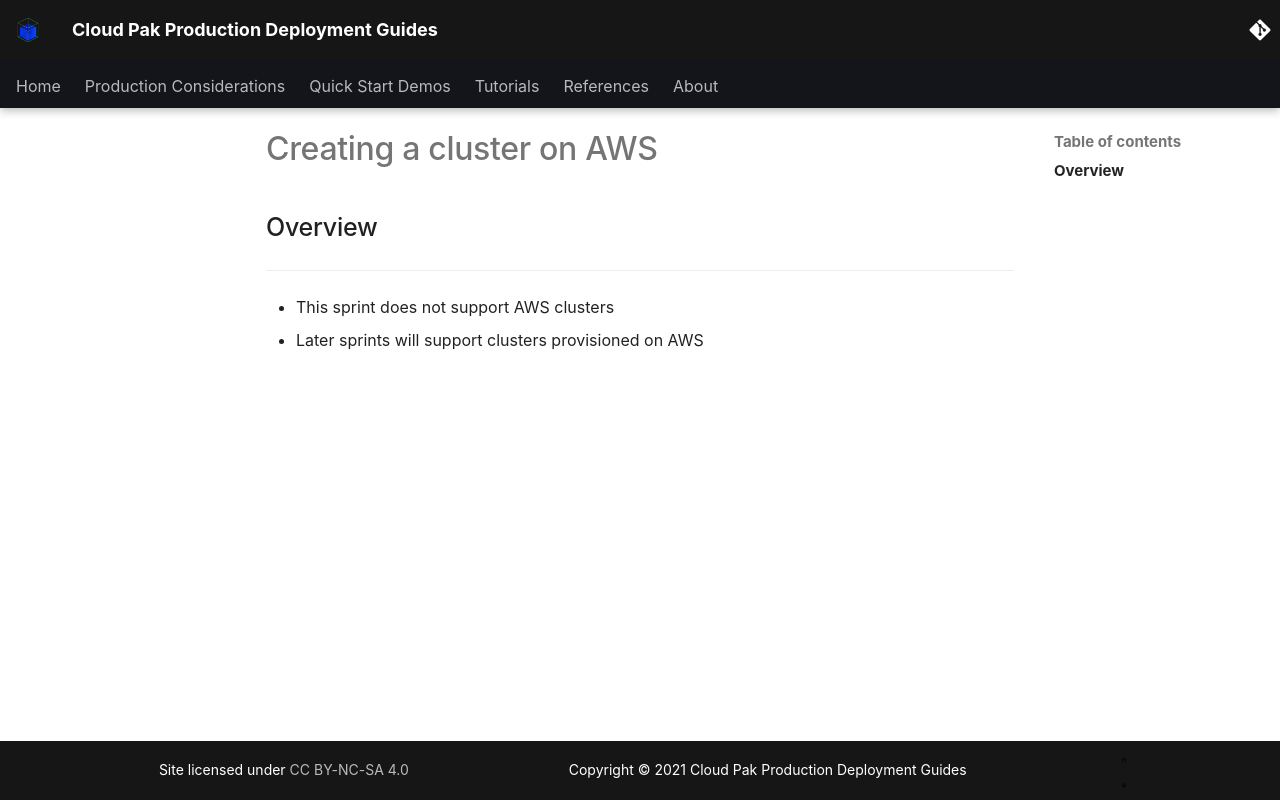

repository: ncolon/production-deployment-guides · page: guides/cp4i/Sterling/cluster-create/aws-setup/index.html · generator: mkdocs

---
title: Creating a cluster on AWS
description: How to create a kubernetes cluster for MQ
---

<PageDescription>


</PageDescription>

## Overview


---

* This sprint does not support AWS clusters
* Later sprints will support clusters provisioned on AWS
